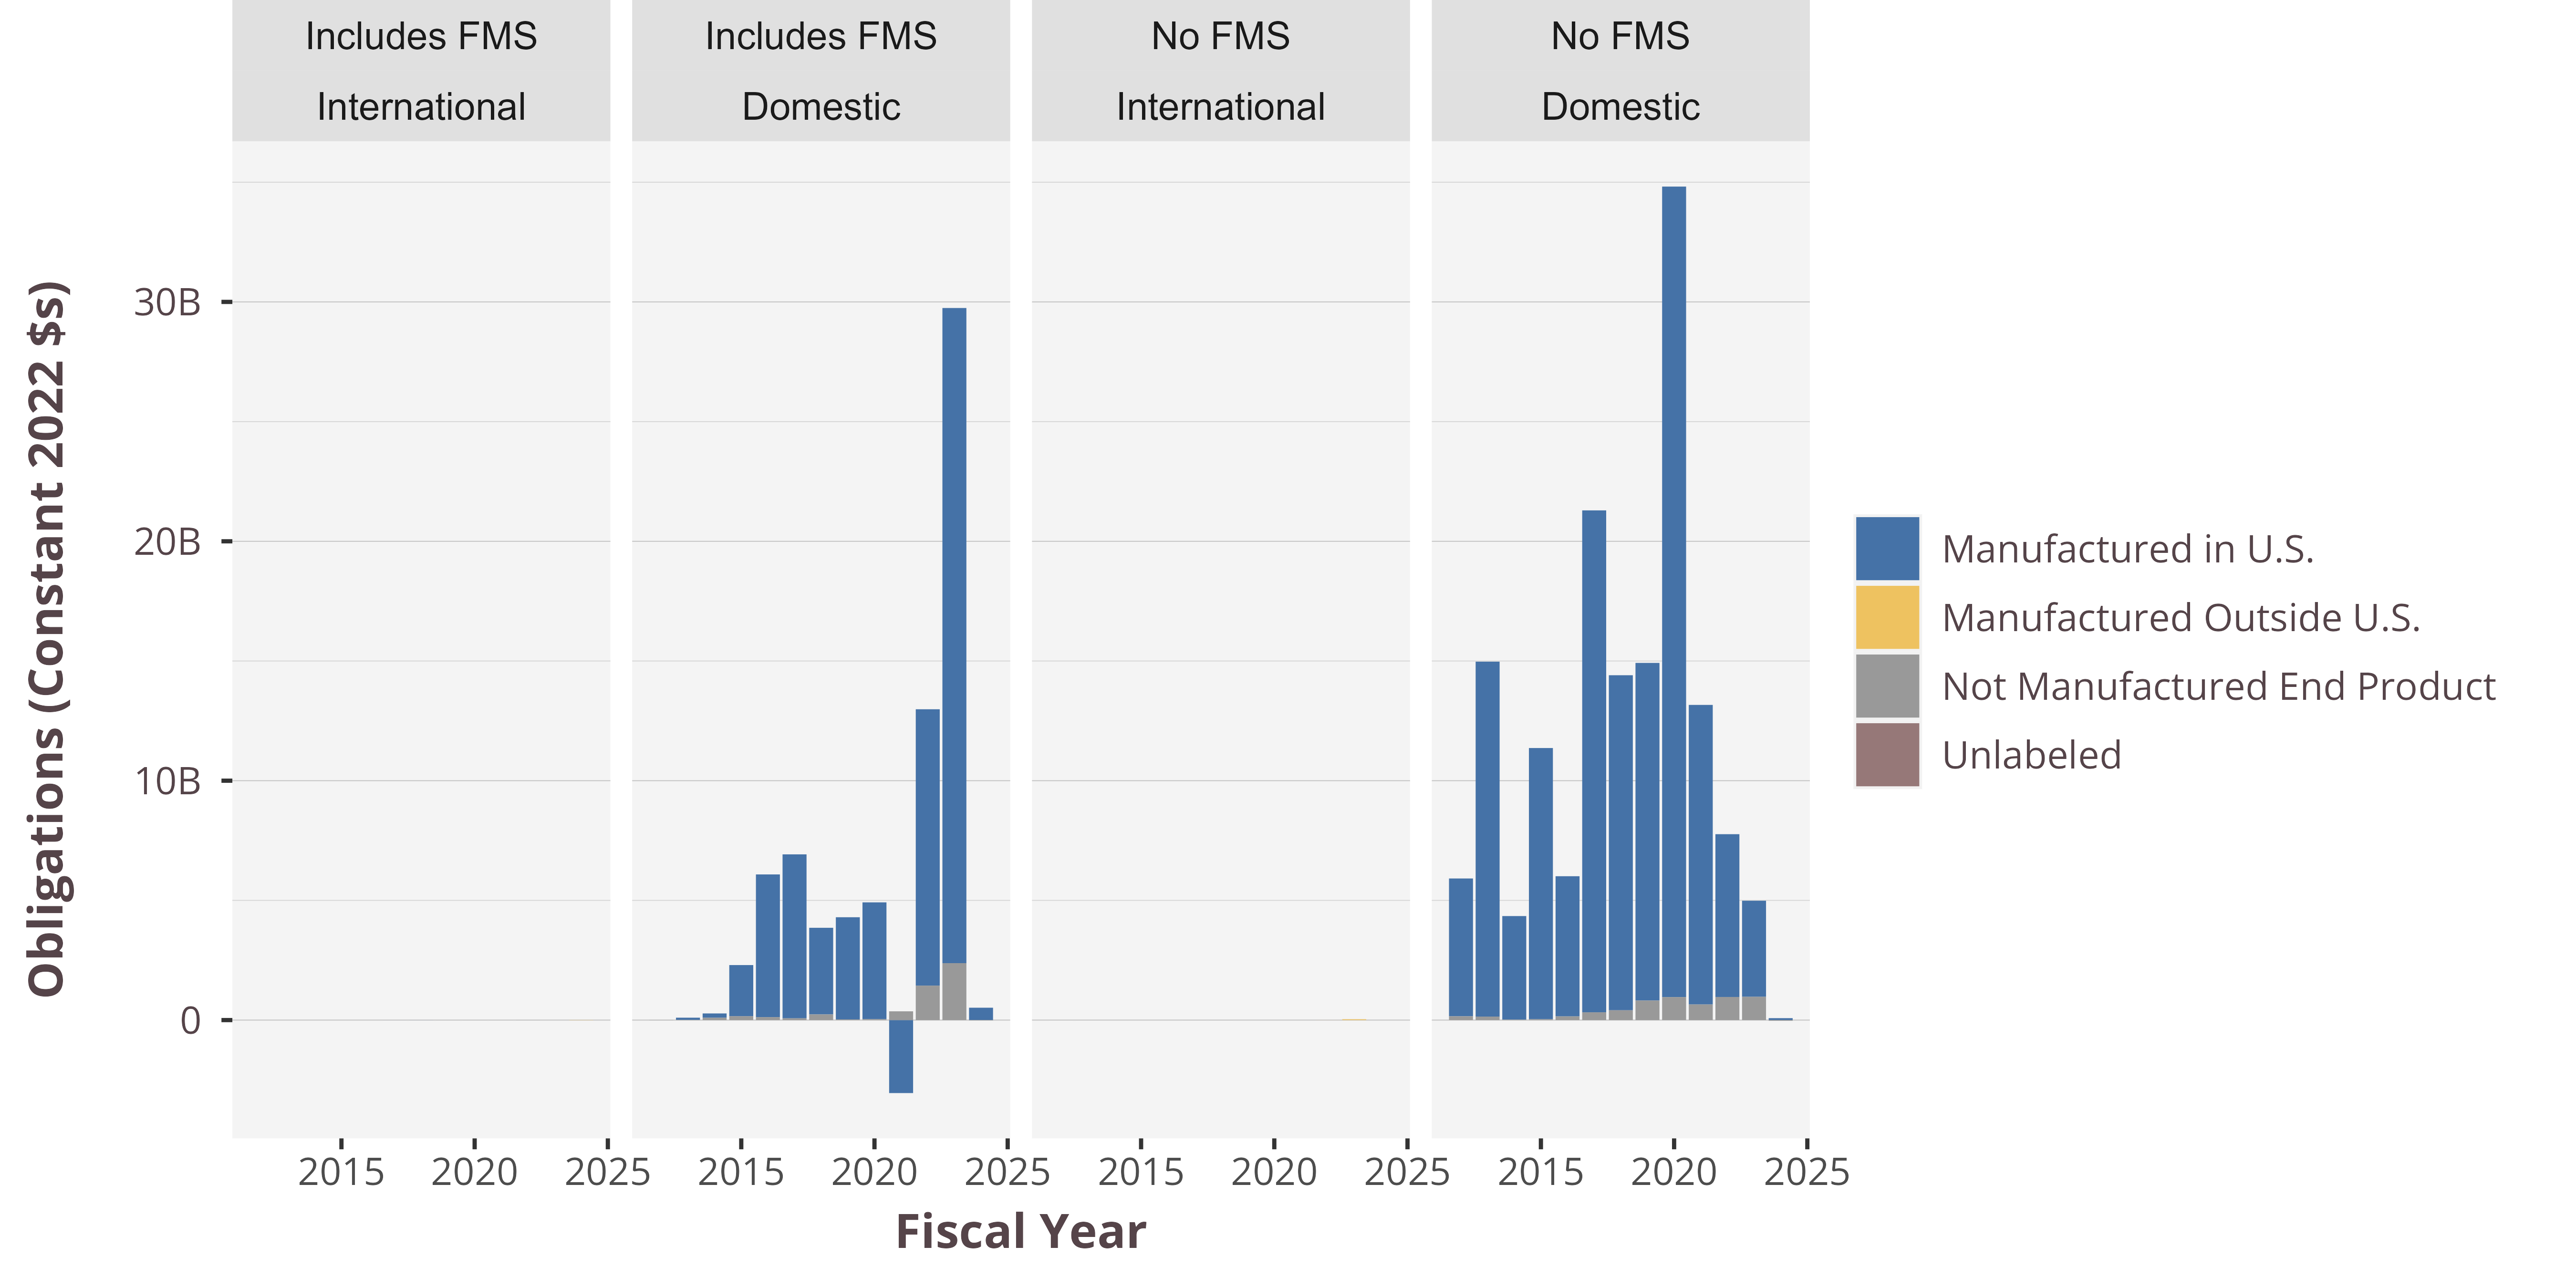

The data file committed next to this chart (first rows):
PlaceIsForeign, IsFMS, PlaceOfManufacture_Sum, 2018, 2020, 2019, 2022, 2023, 2024, 2012, 2013, 2014, 2015, 2016, 2017, 2021
International, Includes FMS, Manufactured in U.S., 1653817, , 0, , , , , , , , , 845934, 
International, Includes FMS, Manufactured Outside U.S., , , , , , 7493785, , , , , , , 
International, Includes FMS, Not Manufactured End Product, , 2010922, 1928597, 3867575, 73663, , , , , , , , 2066282
International, No FMS, Manufactured in U.S., 511933, , 0, 150000, , , , , , , , , 0
International, No FMS, Manufactured Outside U.S., 413993, , 2304, 1560148, 34989948, , , , , , , , 
International, No FMS, Not Manufactured End Product, 953212, 11052, 0, , , , 629650, 432834, , , , 1795292, 0
Domestic, Includes FMS, Manufactured in U.S., 3618497722, 4879568482, 4267467416, 11543837498, 27366663637, 516561492, -86923, 90420696, 181200774, 2134722678, 5959191747, 6848901651, -3049072258
Domestic, Includes FMS, Not Manufactured End Product, 236696381, 37920411, 28447398, 1439658040, 2378613816, -16536328, 7850950, 9538346, 96166154, 163244671, 124877656, 73576915, 366107221
Domestic, Includes FMS, Unlabeled, 0, , , , , , , , , , , -30389, 
Domestic, No FMS, Manufactured in U.S., 13994504426, 33856339032, 14104185806, 6800480677, 4013462043, 80073019, 5755544779, 14826358622, 4326544468, 11328830326, 5855092498, 20966855653, 12513097730
Domestic, No FMS, Manufactured Outside U.S., 202975, 24202, , , , , , , , , , , 
Domestic, No FMS, Not Manufactured End Product, 410468593, 960841785, 815946739, 964600162, 972375893, -29840722, 159303795, 146139572, 18335689, 35485785, 154213132, 324356590, 652366693
Domestic, No FMS, Unlabeled, -73848, 0, -111998, , , , 72833, -28907, -1255617, 0, , -56971, 
